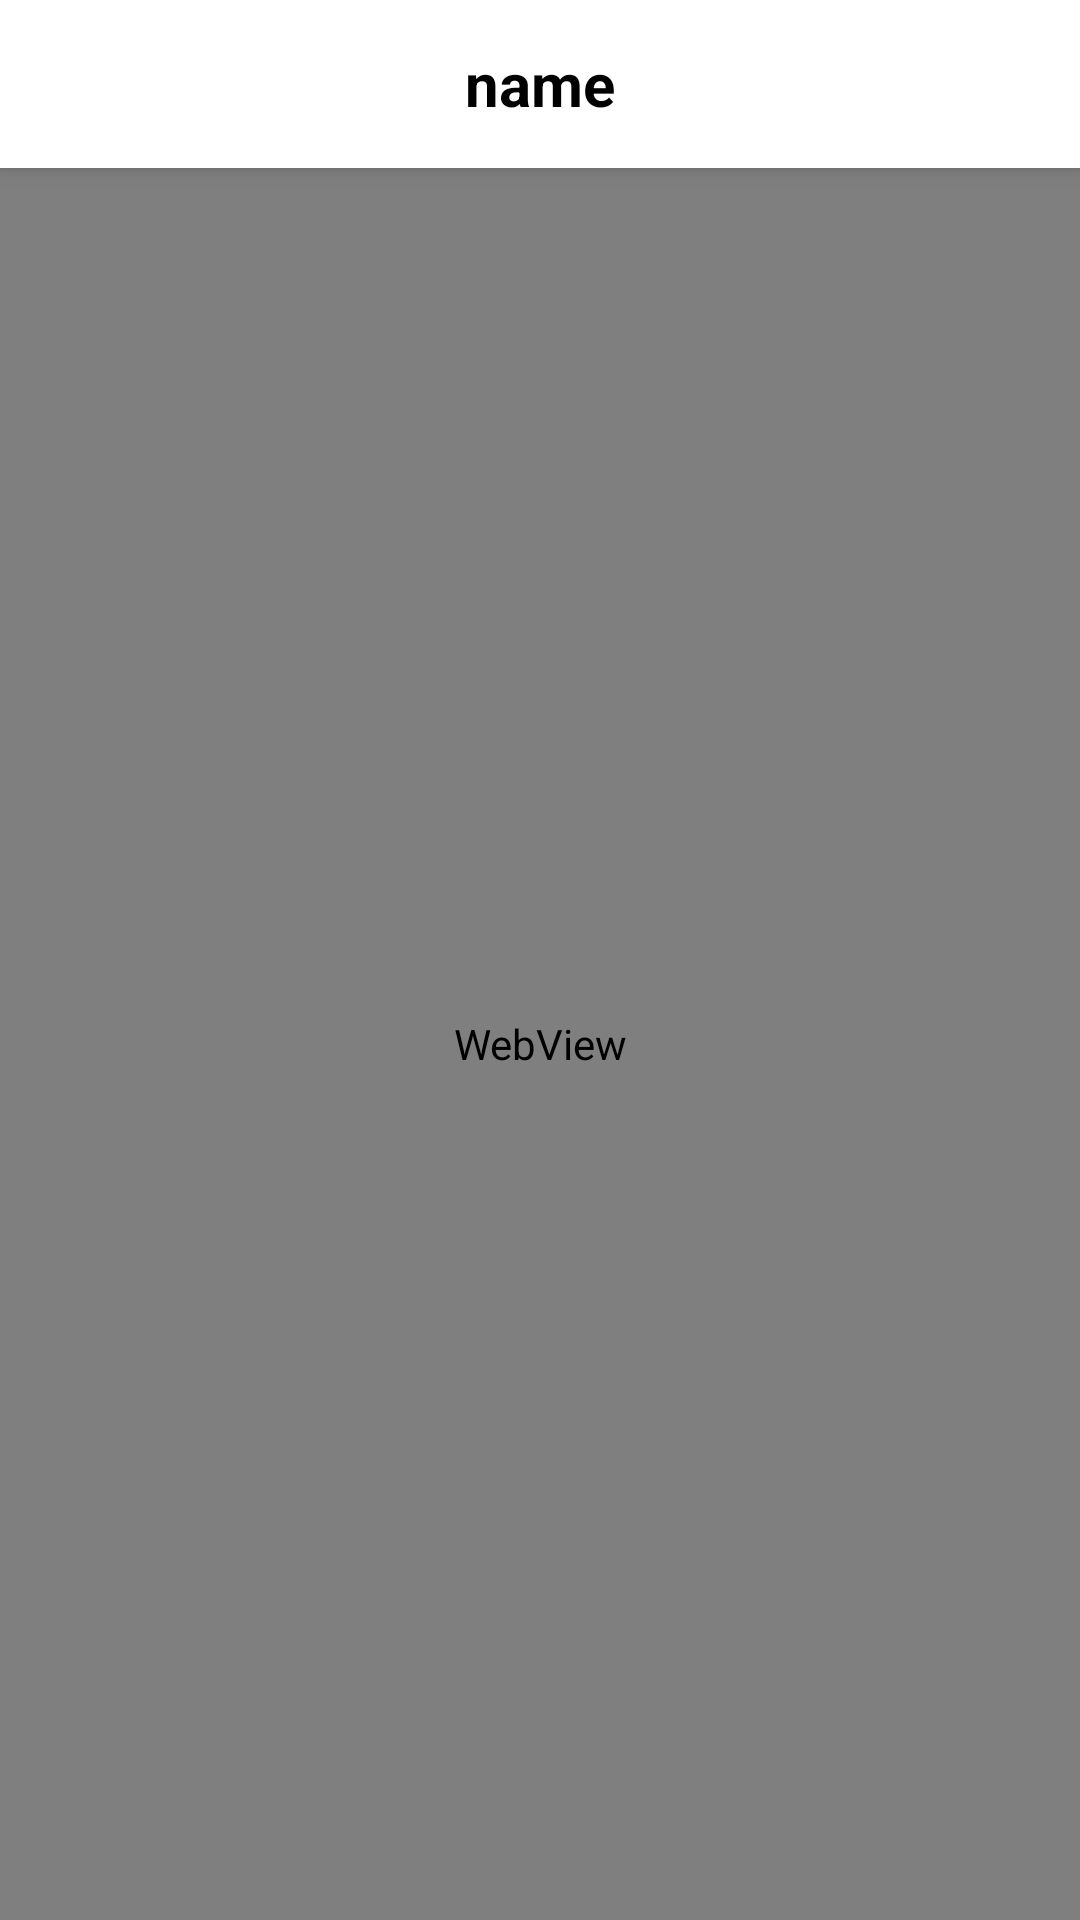

Produce the Android XML layout that renders to this screen, including the resource entries it uses.
<!-- AndroidManifest.xml: application theme Theme.Share_blog -->
<!-- res/layout/activity_show_blog_content.xml -->
<?xml version="1.0" encoding="utf-8"?>
<androidx.constraintlayout.widget.ConstraintLayout xmlns:android="http://schemas.android.com/apk/res/android"
    xmlns:app="http://schemas.android.com/apk/res-auto"
    xmlns:tools="http://schemas.android.com/tools"
    android:layout_width="match_parent"
    android:layout_height="match_parent"
    android:background="@color/background"
    tools:context=".activity.ShowBlogContent">

    <LinearLayout
        android:gravity="center"
        android:id="@+id/linearLayout"
        android:layout_width="match_parent"
        android:layout_height="?attr/actionBarSize"
        android:background="@color/white"
        android:elevation="4dp"
        android:orientation="horizontal"
        app:layout_constraintStart_toStartOf="parent"
        app:layout_constraintTop_toTopOf="parent">

        <TextView
            android:id="@+id/blog_title"
            android:text="name"
            android:textSize="20sp"
            android:textColor="@color/black"
            android:textStyle="bold"
            android:layout_gravity="center"
            android:layout_width="wrap_content"
            android:layout_height="wrap_content"/>

    </LinearLayout>


    <WebView
        android:id="@+id/show_content"
        android:layout_width="match_parent"
        android:layout_height="0dp"
        app:layout_constraintBottom_toBottomOf="parent"
        app:layout_constraintTop_toBottomOf="@+id/linearLayout" />




</androidx.constraintlayout.widget.ConstraintLayout>
<!-- resources referenced by this layout -->
<resources>
  <style name="Theme.Share_blog" parent="Theme.MaterialComponents.DayNight.DarkActionBar">
          
          <item name="colorPrimary">@color/purple_500</item>
          <item name="colorPrimaryVariant">@color/purple_700</item>
          <item name="colorOnPrimary">@color/white</item>
          
          <item name="colorSecondary">@color/teal_200</item>
          <item name="colorSecondaryVariant">@color/teal_700</item>
          <item name="colorOnSecondary">@color/black</item>
          
          <item name="android:statusBarColor" tools:targetApi="l">?attr/colorPrimaryVariant</item>
          
      </style>
  <!-- not gathered from this repository: default colours our renderer supplied (Android Studio template values) -->
  <color name="purple_500">#FF6200EE</color>
  <color name="purple_700">#FF3700B3</color>
  <color name="teal_200">#FF03DAC5</color>
  <color name="teal_700">#FF018786</color>
  <color name="black">#FF000000</color>
  <color name="white">#FFFFFFFF</color>
</resources>
